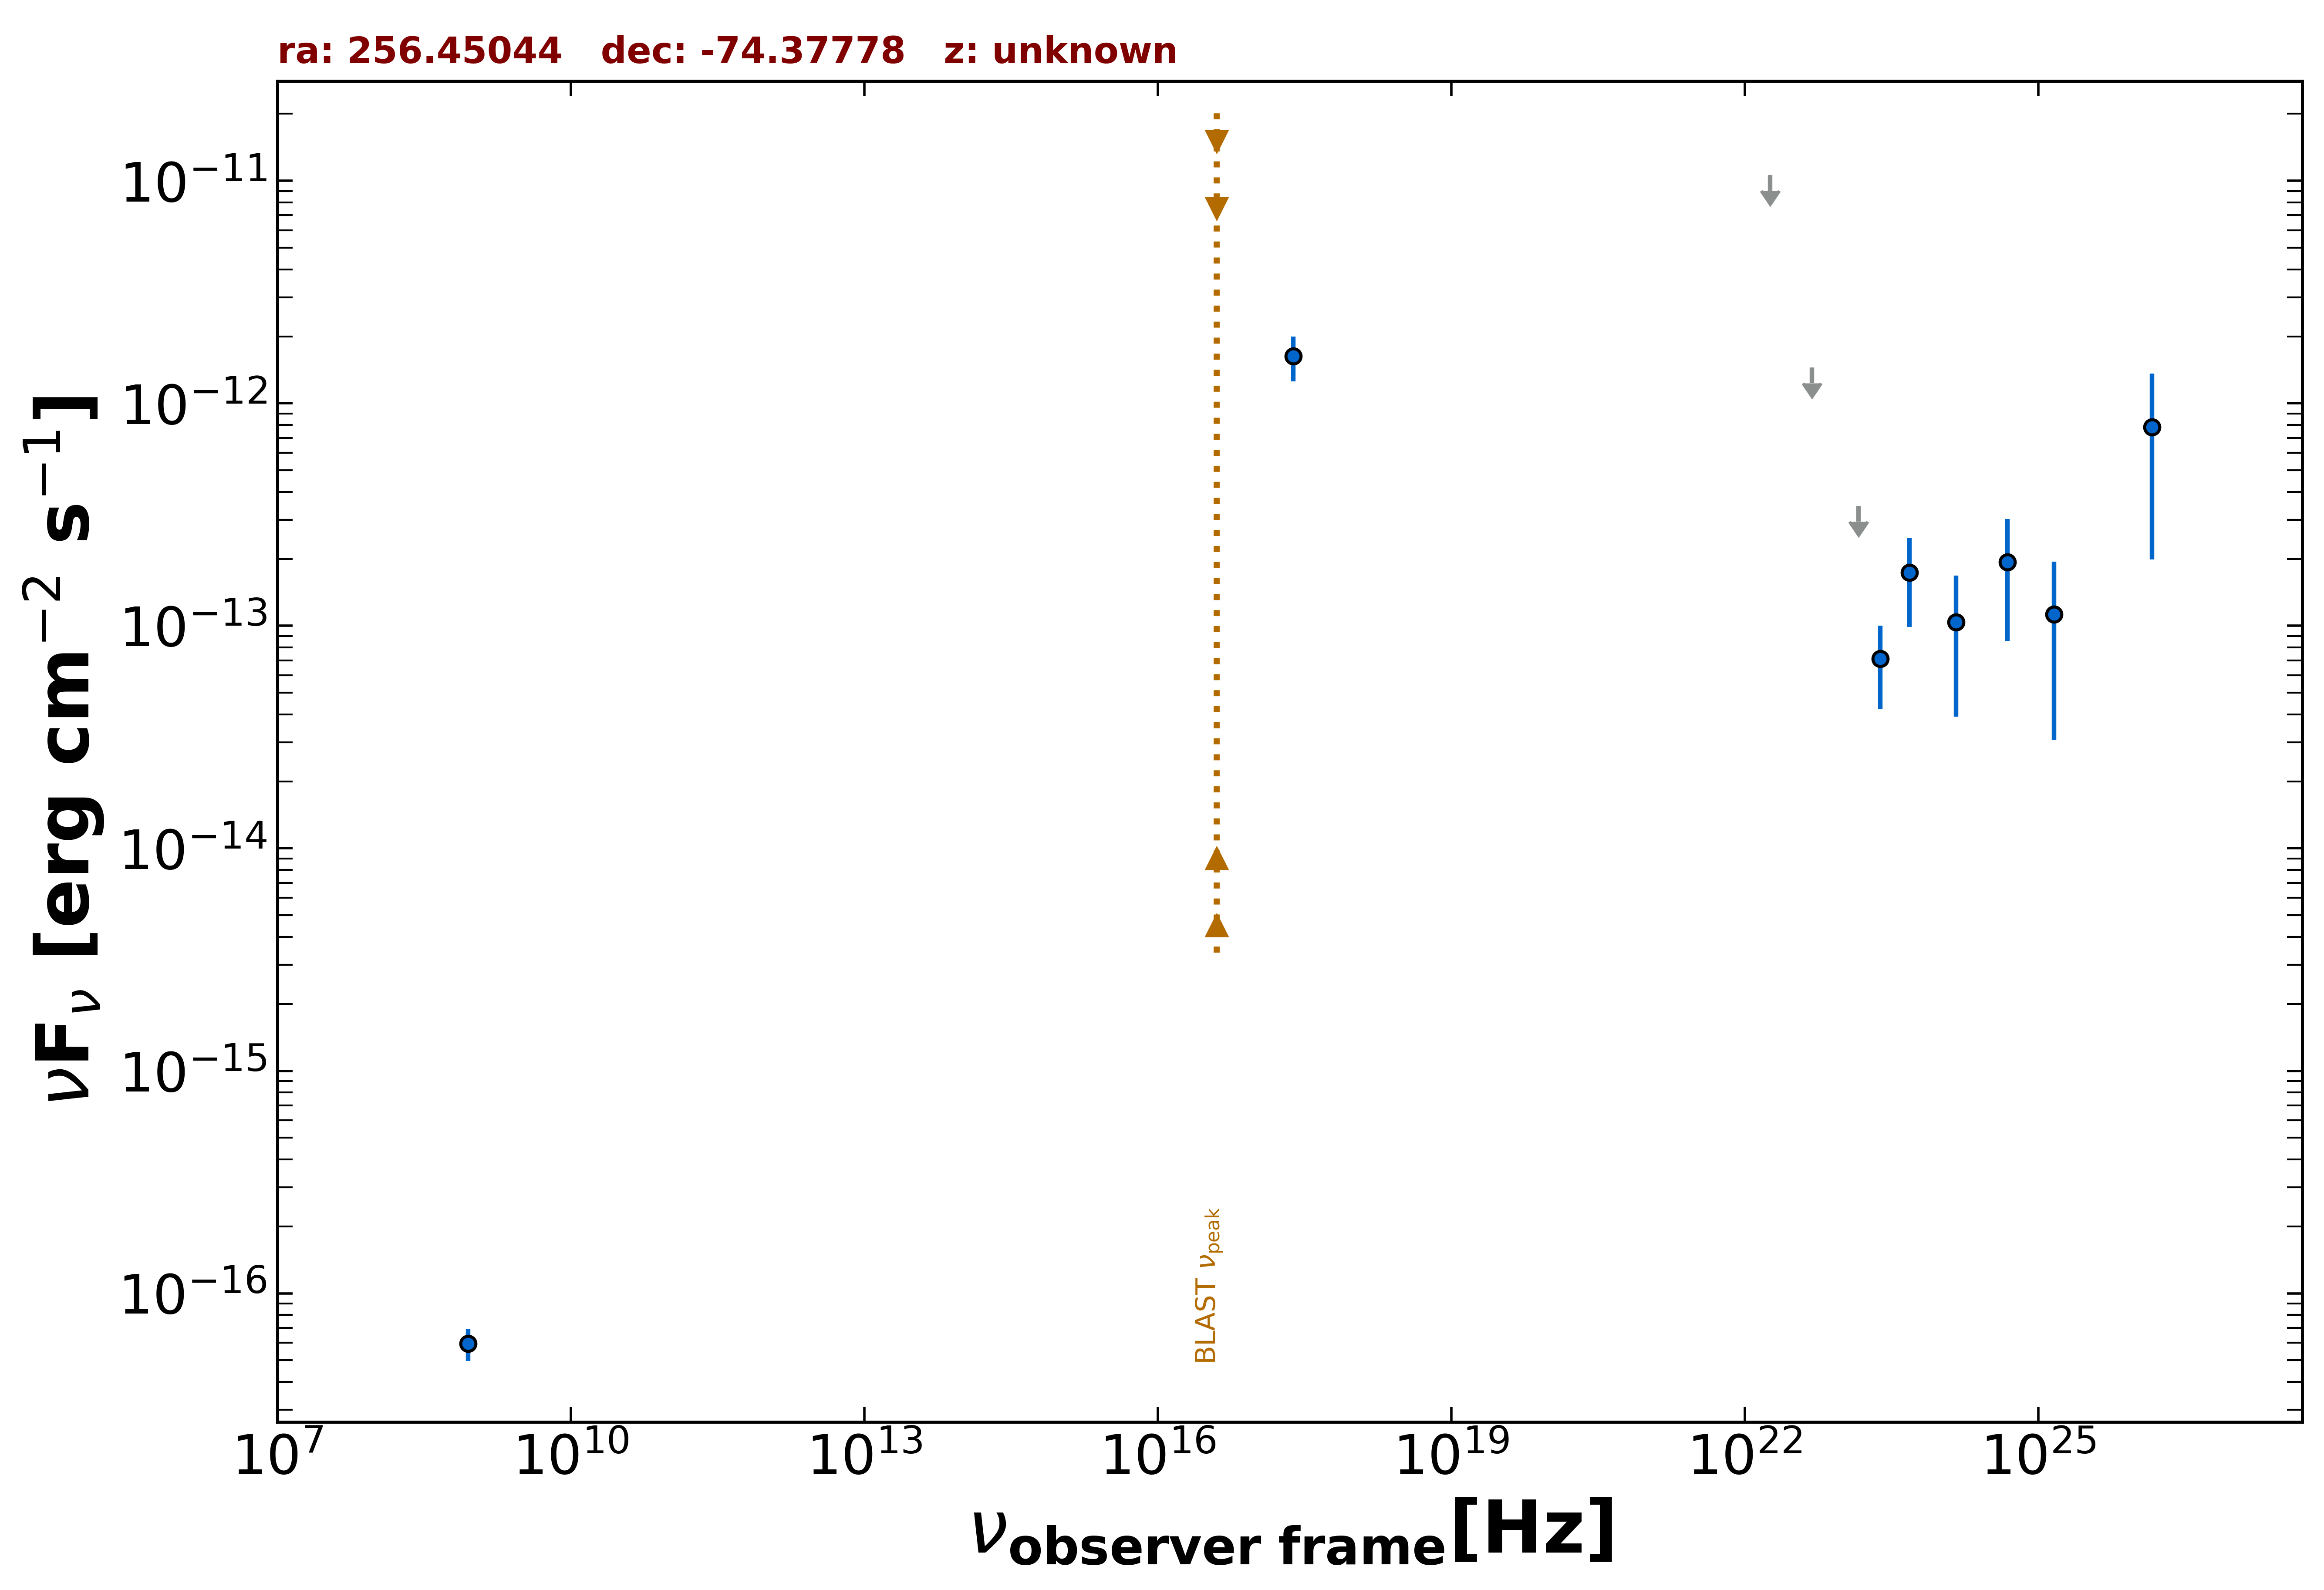

The file beside this chart, header and first rows:
freq., flux, err_flux, MJD_start, MJD_end, flag, catalog, reference
8.870e+08, 5.943e-17, 9.760e-18, 55000, 55000, , RACS, Hale et al. 2021  PASA  38  e058
2.418e+17, 1.626e-12, 3.710e-13, 55000, 55000, , RASS, Boller et al. 2016  A&A  103  1
2.418e+23, 7.114e-14, 2.896e-14, 55000, 55000, , 4FGL-DR3, The Fermi-LAT Collaboration 2022  arXiv:…
1.813e+22, 1.061e-11, 0.000e+00, 55000, 55000, UL, 4FGL-DR3, The Fermi-LAT Collaboration 2022  arXiv:…
4.835e+22, 1.451e-12, 0.000e+00, 55000, 55000, UL, 4FGL-DR3, The Fermi-LAT Collaboration 2022  arXiv:…
1.451e+23, 3.466e-13, 0.000e+00, 55000, 55000, UL, 4FGL-DR3, The Fermi-LAT Collaboration 2022  arXiv:…
4.835e+23, 1.733e-13, 7.445e-14, 55000, 55000, , 4FGL-DR3, The Fermi-LAT Collaboration 2022  arXiv:…
1.451e+24, 1.038e-13, 6.465e-14, 55000, 55000, , 4FGL-DR3, The Fermi-LAT Collaboration 2022  arXiv:…
4.835e+24, 1.937e-13, 1.082e-13, 55000, 55000, , 4FGL-DR3, The Fermi-LAT Collaboration 2022  arXiv:…
1.451e+25, 1.126e-13, 8.177e-14, 55000, 55000, , 4FGL-DR3, The Fermi-LAT Collaboration 2022  arXiv:…
1.451e+26, 7.801e-13, 5.814e-13, 55000, 55000, , 4FGL-DR3, The Fermi-LAT Collaboration 2022  arXiv:…
4.835e+24, 1.937e-13, 1.082e-13, 55000, 55000, , DEBL, EBL-corrected flux
1.451e+25, 2.260e-13, 1.641e-13, 55000, 55000, , DEBL, EBL-corrected flux
1.451e+26, 6.936e-11, 5.169e-11, 55000, 55000, , DEBL, EBL-corrected flux
